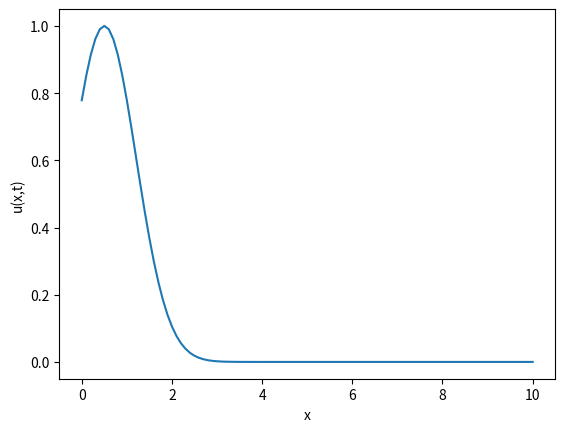

Recreate this plot in Python.
#Exercise 1, FCTS method for advection equation
import numpy as np
import matplotlib.pyplot as plt
import matplotlib.animation as animation
#Define parameters of the simulation
a = 1.0
L = 10
T = 20
J = 101
N = 101

#Lattice spacings
dx = L/(J-1)
dt = T/(N-1)

def advance(space_arr):
    # ret = []
    # for j in range(0,len(space_arr)):
    #     ret.append(space_arr[j%J]-(a*dt/(2*dx))*(space_arr[(j+1)%J]-space_arr[(j-1)%J]))
    ret = space_arr - (a*dt/(2*dx))*(np.roll(space_arr, +1) - np.roll(space_arr, -1))

    return ret

x = np.linspace(0,10,J)
x0 = 0.5
u_init = np.exp(-(x-x0)**2)
u_old = u_init.copy()
u_curr = []

#create figure with a single subplot
fig, ax = plt.subplots()
plot, = ax.plot(x,u_init)
ax.set_xlabel("x")
ax.set_ylabel("u(x,t)")

# for n in range(0,N):
#     u_curr = advance(u_init)
#     u_init = u_curr.copy()

time = 0.0
times = []
norms = []
def update(frame):
    global u_curr,u_old,time

    if(time > 20.0):
        ani.event_source.stop()
        #close previous plot
        plt.close()
        #plot initial and final state
        plt.plot(x,u_init,label = "t=0")
        plt.plot(x,u_curr,label = "t=20")
        plt.title("Comparison between t=0 and t=20")
        plt.xlabel("x")
        plt.ylabel("u(x,t)")
        plt.ylim(0,1.5)
        plt.legend()
        plt.savefig("final_FCTS.png")
        #close the plot (otherwise animation crashes)
        plt.close()

        plt.plot(times,norms)
        plt.title("Evolution of the L2 norm")
        plt.xlabel("t")
        plt.ylabel("L2 norm of u(x,t)")
        plt.savefig("norm_FCTS.png")
        plt.close()

    u_curr = advance(u_old)
    u_old = u_curr.copy()

    plot.set_ydata(u_curr)

    time += dt
    print("frame #{}/{}\ttime: {}".format(frame+1,N,time))
    times.append(time)
    norms.append(np.linalg.norm(u_curr))
    return plot,

ani = animation.FuncAnimation(fig=fig, func=update, interval=10)
plt.show()